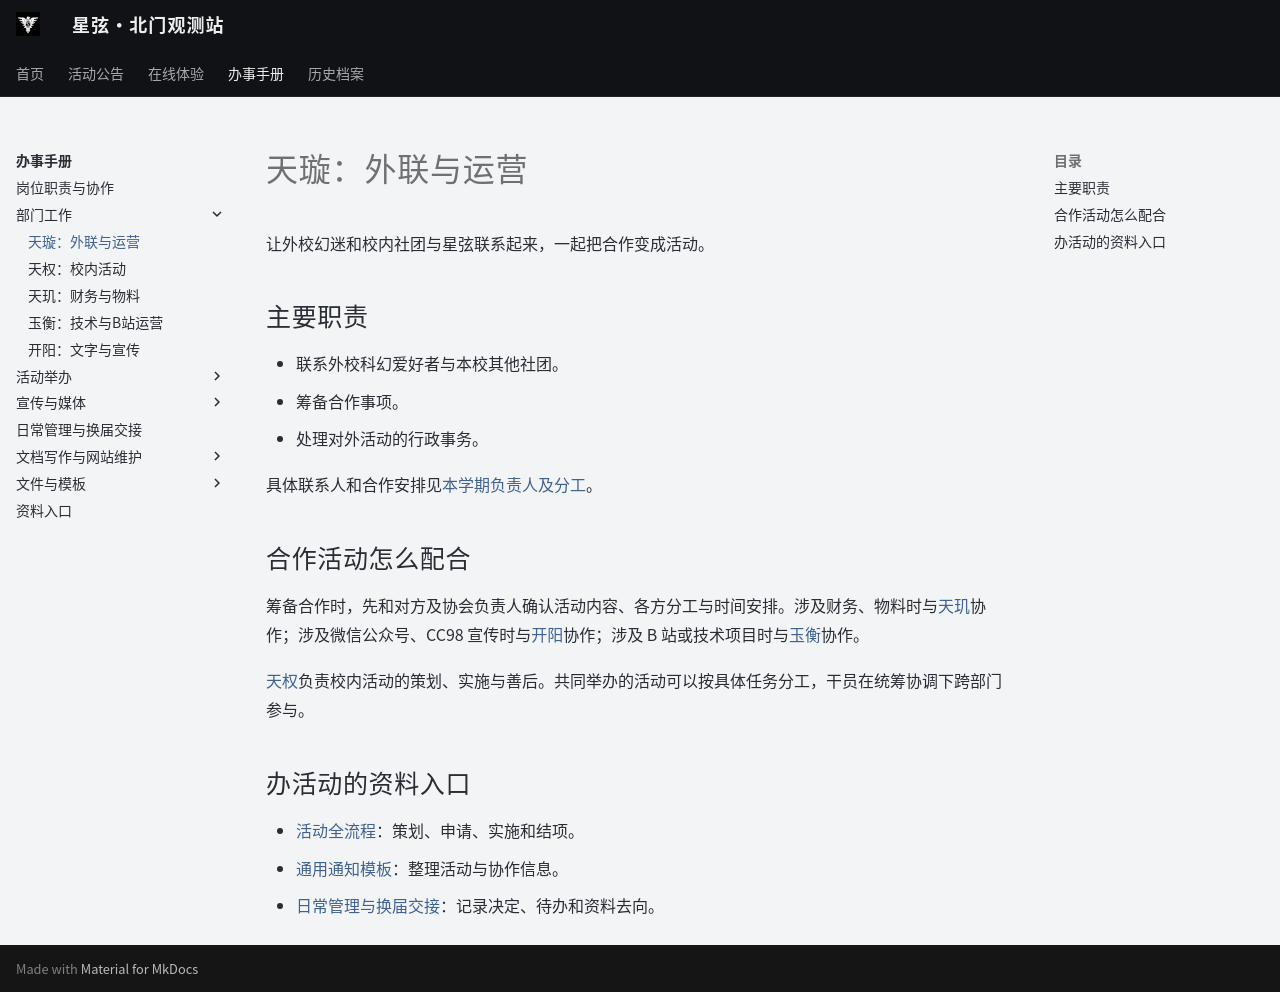

repository: ZJU-Starlight/zju-starlight.github.io · page: handbook/departments/outreach/index.html · generator: mkdocs

# 天璇：外联与运营

让外校幻迷和校内社团与星弦联系起来，一起把合作变成活动。

## 主要职责

- 联系外校科幻爱好者与本校其他社团。
- 筹备合作事项。
- 处理对外活动的行政事务。

具体联系人和合作安排见[本学期负责人及分工](../../club/contacts.md)。

## 合作活动怎么配合

筹备合作时，先和对方及协会负责人确认活动内容、各方分工与时间安排。涉及财务、物料时与[天玑](finance.md)协作；涉及微信公众号、CC98 宣传时与[开阳](publicity.md)协作；涉及 B 站或技术项目时与[玉衡](technology.md)协作。

[天权](events.md)负责校内活动的策划、实施与善后。共同举办的活动可以按具体任务分工，干员在统筹协调下跨部门参与。

## 办活动的资料入口

- [活动全流程](../activities.md)：策划、申请、实施和结项。
- [通用通知模板](../templates/notice.md)：整理活动与协作信息。
- [日常管理与换届交接](../handover.md)：记录决定、待办和资料去向。
